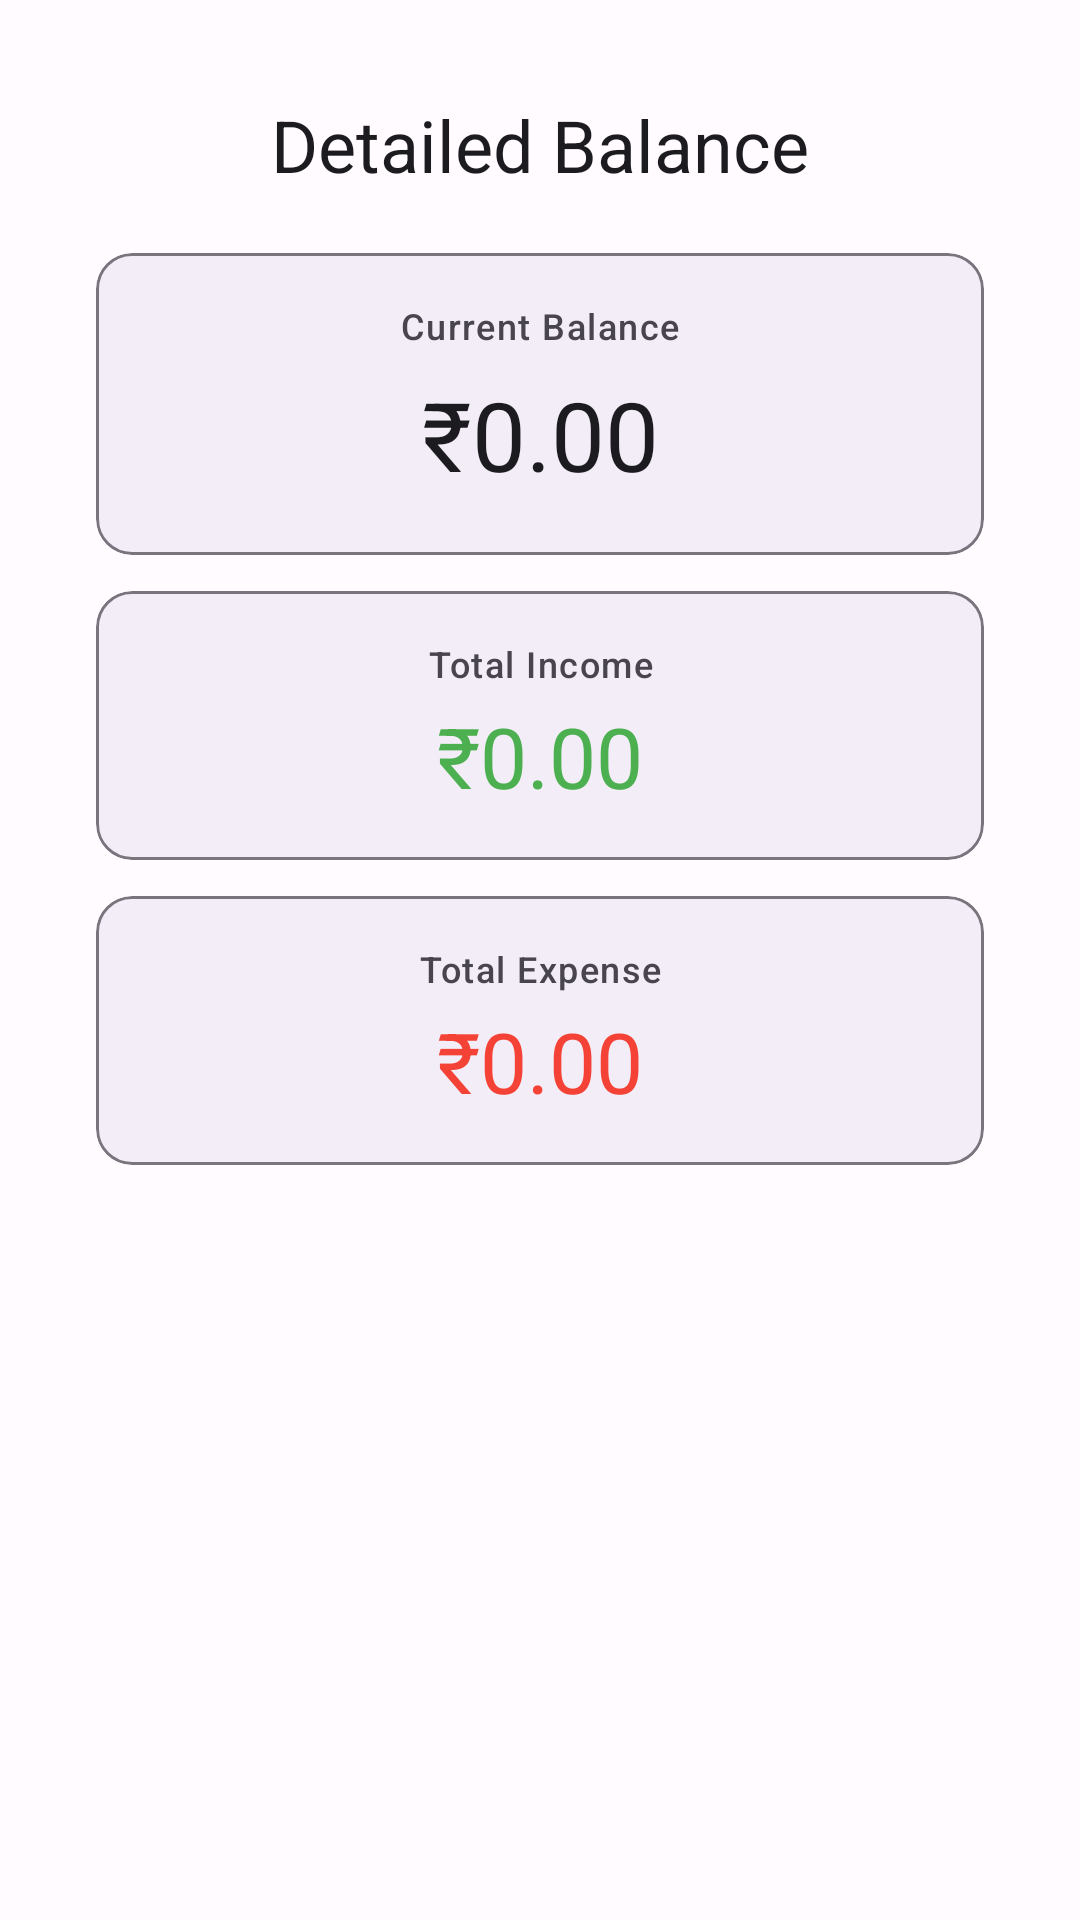

Reconstruct the res/layout file that produces this screen, plus the resources it refers to.
<!-- AndroidManifest.xml: application theme Theme.ExpenseTracker -->
<!-- res/layout/dialog_detailed_balance.xml -->
<?xml version="1.0" encoding="utf-8"?>
<LinearLayout xmlns:android="http://schemas.android.com/apk/res/android"
    xmlns:app="http://schemas.android.com/apk/res-auto"
    android:layout_width="match_parent"
    android:layout_height="wrap_content"
    android:orientation="vertical"
    android:padding="@dimen/empty_state_padding">

    <TextView
        android:layout_width="match_parent"
        android:layout_height="wrap_content"
        android:text="Detailed Balance"
        android:textAppearance="?attr/textAppearanceHeadlineSmall"
        android:textColor="?attr/colorOnSurface"
        android:gravity="center"
        android:layout_marginBottom="20dp" />

    
    <com.google.android.material.card.MaterialCardView
        android:layout_width="match_parent"
        android:layout_height="wrap_content"
        android:layout_marginBottom="12dp"
        app:cardCornerRadius="12dp"
        app:cardElevation="0dp"
        app:strokeWidth="1dp"
        app:strokeColor="?attr/colorOutline"
        app:cardBackgroundColor="?attr/colorSurfaceContainer">

        <LinearLayout
            android:layout_width="match_parent"
            android:layout_height="wrap_content"
            android:orientation="vertical"
            android:padding="16dp">

            <TextView
                android:layout_width="match_parent"
                android:layout_height="wrap_content"
                android:text="Current Balance"
                android:textAppearance="?attr/textAppearanceLabelMedium"
                android:textColor="?attr/colorOnSurfaceVariant"
                android:gravity="center" />

            <TextView
                android:id="@+id/txtDetailedBalance"
                android:layout_width="match_parent"
                android:layout_height="wrap_content"
                android:text="₹0.00"
                android:textAppearance="?attr/textAppearanceDisplaySmall"
                android:textColor="?attr/colorOnSurface"
                android:gravity="center"
                android:layout_marginTop="4dp"
                android:autoSizeTextType="uniform"
                android:autoSizeMinTextSize="@dimen/header_title_text_size"
                android:autoSizeMaxTextSize="@dimen/balance_text_size"
                android:autoSizeStepGranularity="1sp"
                android:maxLines="1"
                android:ellipsize="end" />

        </LinearLayout>

    </com.google.android.material.card.MaterialCardView>

    
    <com.google.android.material.card.MaterialCardView
        android:layout_width="match_parent"
        android:layout_height="wrap_content"
        android:layout_marginBottom="12dp"
        app:cardCornerRadius="12dp"
        app:cardElevation="0dp"
        app:strokeWidth="1dp"
        app:strokeColor="?attr/colorOutline"
        app:cardBackgroundColor="?attr/colorSurfaceContainer">

        <LinearLayout
            android:layout_width="match_parent"
            android:layout_height="wrap_content"
            android:orientation="vertical"
            android:padding="@dimen/card_padding">

            <TextView
                android:layout_width="match_parent"
                android:layout_height="wrap_content"
                android:text="Total Income"
                android:textAppearance="?attr/textAppearanceLabelMedium"
                android:textColor="?attr/colorOnSurfaceVariant"
                android:gravity="center" />

            <TextView
                android:id="@+id/txtDetailedIncome"
                android:layout_width="match_parent"
                android:layout_height="wrap_content"
                android:text="₹0.00"
                android:textAppearance="?attr/textAppearanceHeadlineMedium"
                android:textColor="@color/credit_green"
                android:gravity="center"
                android:layout_marginTop="4dp"
                android:autoSizeTextType="uniform"
                android:autoSizeMinTextSize="@dimen/section_title_text_size"
                android:autoSizeMaxTextSize="@dimen/amount_text_size"
                android:autoSizeStepGranularity="1sp"
                android:maxLines="1"
                android:ellipsize="end" />

        </LinearLayout>

    </com.google.android.material.card.MaterialCardView>

    
    <com.google.android.material.card.MaterialCardView
        android:layout_width="match_parent"
        android:layout_height="wrap_content"
        app:cardCornerRadius="12dp"
        app:cardElevation="0dp"
        app:strokeWidth="1dp"
        app:strokeColor="?attr/colorOutline"
        app:cardBackgroundColor="?attr/colorSurfaceContainer">

        <LinearLayout
            android:layout_width="match_parent"
            android:layout_height="wrap_content"
            android:orientation="vertical"
            android:padding="@dimen/card_padding">

            <TextView
                android:layout_width="match_parent"
                android:layout_height="wrap_content"
                android:text="Total Expense"
                android:textAppearance="?attr/textAppearanceLabelMedium"
                android:textColor="?attr/colorOnSurfaceVariant"
                android:gravity="center" />

            <TextView
                android:id="@+id/txtDetailedExpense"
                android:layout_width="match_parent"
                android:layout_height="wrap_content"
                android:text="₹0.00"
                android:textAppearance="?attr/textAppearanceHeadlineMedium"
                android:textColor="@color/debit_red"
                android:gravity="center"
                android:layout_marginTop="4dp"
                android:autoSizeTextType="uniform"
                android:autoSizeMinTextSize="@dimen/section_title_text_size"
                android:autoSizeMaxTextSize="@dimen/amount_text_size"
                android:autoSizeStepGranularity="1sp"
                android:maxLines="1"
                android:ellipsize="end" />

        </LinearLayout>

    </com.google.android.material.card.MaterialCardView>

</LinearLayout>
<!-- resources referenced by this layout -->
<resources>
  <color name="credit_green">#4CAF50</color>
  <color name="debit_red">#F44336</color>
  <dimen name="amount_text_size">24sp</dimen>
  <dimen name="balance_text_size">28sp</dimen>
  <dimen name="card_padding">12dp</dimen>
  <dimen name="empty_state_padding">24dp</dimen>
  <dimen name="header_title_text_size">16sp</dimen>
  <dimen name="section_title_text_size">14sp</dimen>
  <style name="Theme.ExpenseTracker" parent="Base.Theme.ExpenseTracker" />
  <color name="md_theme_light_primary">#6750A4</color>
  <color name="md_theme_light_onPrimary">#FFFFFF</color>
  <color name="md_theme_light_primaryContainer">#EADDFF</color>
  <color name="md_theme_light_onPrimaryContainer">#21005D</color>
  <color name="md_theme_light_secondary">#625B71</color>
  <color name="md_theme_light_onSecondary">#FFFFFF</color>
  <color name="md_theme_light_secondaryContainer">#E8DEF8</color>
  <color name="md_theme_light_onSecondaryContainer">#1D192B</color>
  <color name="md_theme_light_tertiary">#7D5260</color>
  <color name="md_theme_light_onTertiary">#FFFFFF</color>
  <color name="md_theme_light_tertiaryContainer">#FFD8E4</color>
  <color name="md_theme_light_onTertiaryContainer">#31111D</color>
  <color name="md_theme_light_error">#BA1A1A</color>
  <color name="md_theme_light_onError">#FFFFFF</color>
  <color name="md_theme_light_errorContainer">#FFDAD6</color>
  <color name="md_theme_light_onErrorContainer">#410002</color>
  <color name="md_theme_light_background">#FFFBFE</color>
  <color name="md_theme_light_onBackground">#1C1B1F</color>
  <color name="md_theme_light_surface">#FFFBFE</color>
  <color name="md_theme_light_onSurface">#1C1B1F</color>
  <color name="md_theme_light_surfaceVariant">#E7E0EC</color>
  <color name="md_theme_light_onSurfaceVariant">#49454F</color>
  <color name="md_theme_light_outline">#79747E</color>
  <color name="md_theme_light_inverseSurface">#313033</color>
  <color name="md_theme_light_inverseOnSurface">#F4EFF4</color>
  <color name="md_theme_light_inversePrimary">#D0BCFF</color>
  <color name="credit_green_light">#E8F5E8</color>
  <color name="debit_red_light">#FFEBEE</color>
</resources>
